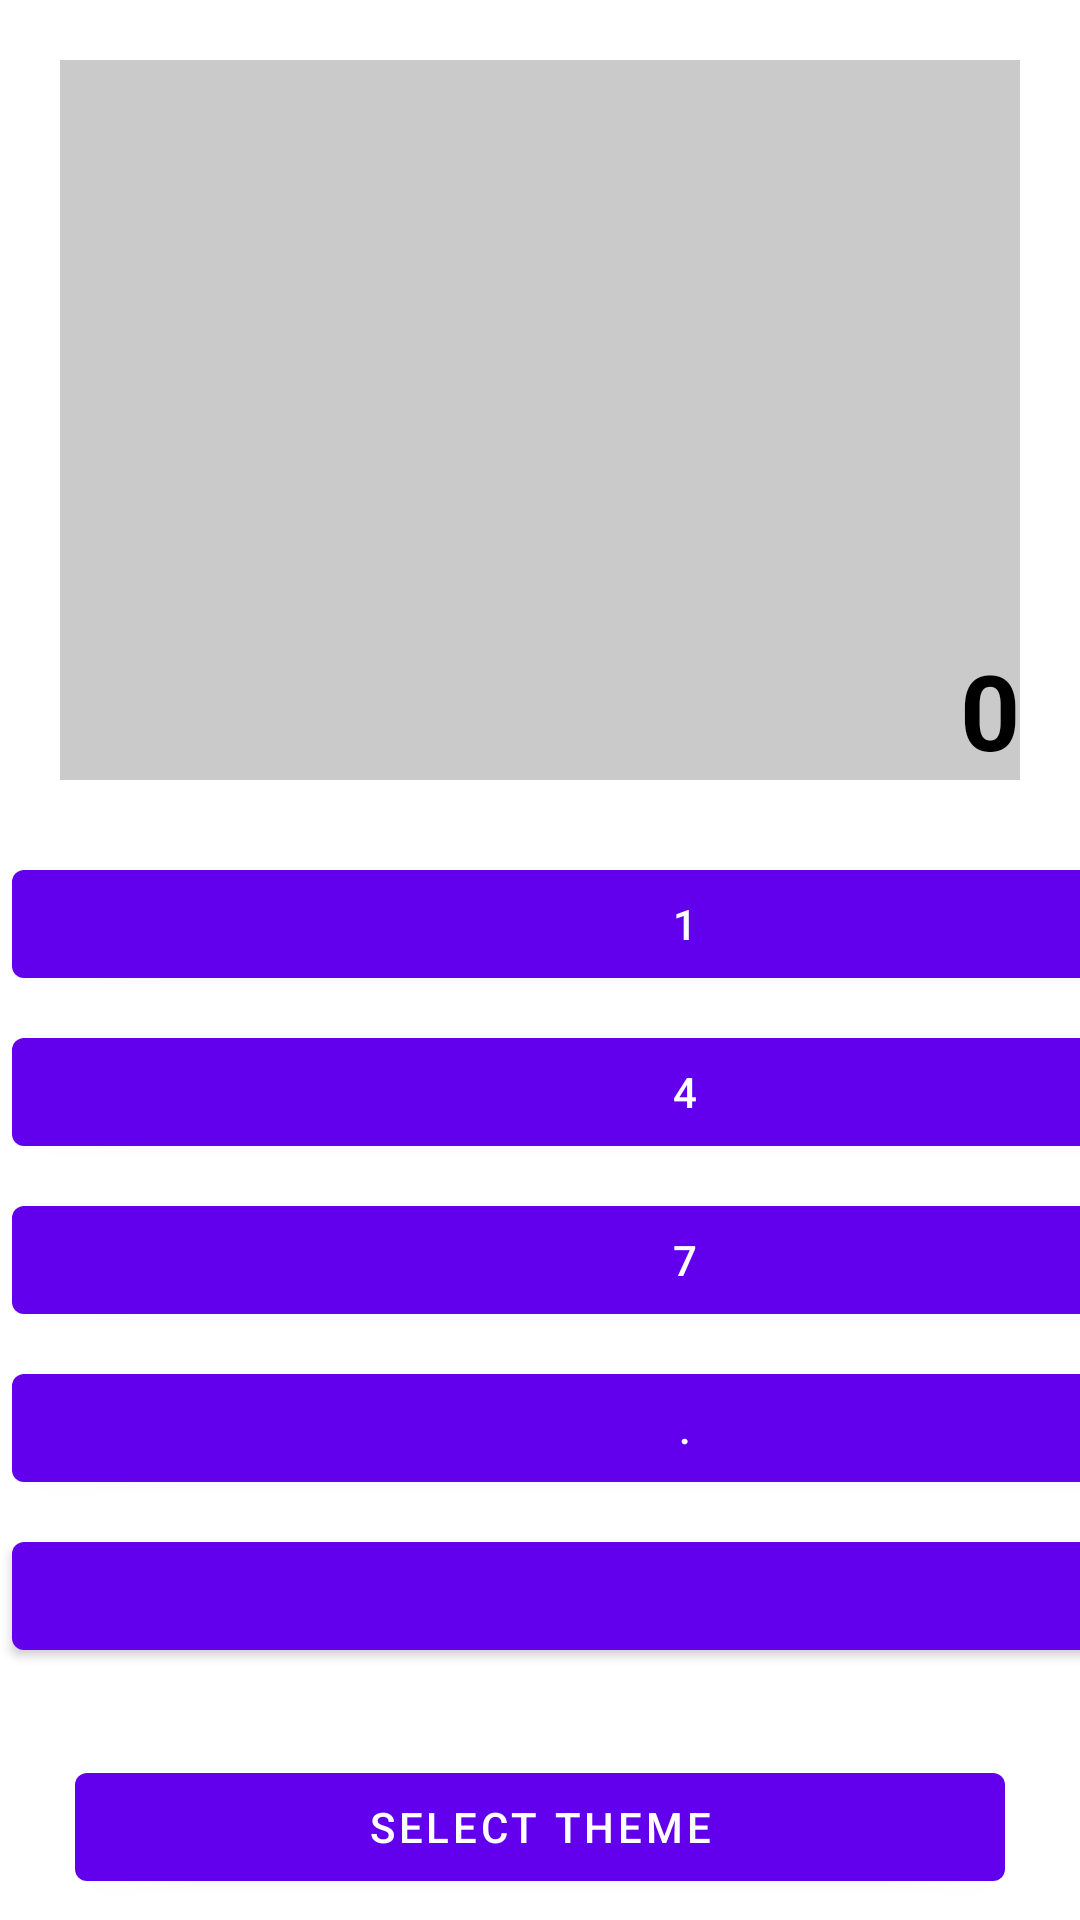

Write the Android layout XML for this screen, with the resource values it uses.
<!-- AndroidManifest.xml: application theme Theme.Calculator_task -->
<!-- res/layout/activity_main.xml -->
<?xml version="1.0" encoding="utf-8"?>
<androidx.constraintlayout.widget.ConstraintLayout xmlns:android="http://schemas.android.com/apk/res/android"
    xmlns:app="http://schemas.android.com/apk/res-auto"
    android:layout_width="match_parent"
    android:layout_height="match_parent"

    >

    <TextView
        android:id="@+id/calcDispley"
        android:layout_width="match_parent"
        android:layout_height="0dp"
        style="@style/MyStyle"
        app:layout_constraintBottom_toTopOf="@+id/grid"
        app:layout_constraintEnd_toEndOf="parent"
        app:layout_constraintStart_toStartOf="parent"
        app:layout_constraintTop_toTopOf="parent"
        />

    <GridLayout
        android:id="@+id/grid"
        android:layout_width="wrap_content"
        android:layout_height="wrap_content"
        android:layout_marginBottom="@dimen/gridMarginBottom"
        android:columnCount="@integer/columnCount"
        android:rowCount="@integer/columnRow"
        android:useDefaultMargins="true"

        app:layout_constraintBottom_toBottomOf="parent"
        app:layout_constraintEnd_toEndOf="parent"
        app:layout_constraintStart_toStartOf="parent"
        app:layout_constraintTop_toBottomOf="@+id/calcDispley">

        <com.google.android.material.button.MaterialButton
            android:id="@+id/one"
            android:layout_width="wrap_content"
            android:layout_height="wrap_content"
            android:layout_columnWeight="@integer/columnWeight"
            android:text="@string/key_1"
            />

        <com.google.android.material.button.MaterialButton
            android:id="@+id/two"
            android:layout_width="wrap_content"
            android:layout_height="wrap_content"
            android:layout_columnWeight="@integer/columnWeight"
            android:text="@string/key_2" />

        <com.google.android.material.button.MaterialButton
            android:id="@+id/three"
            android:layout_width="wrap_content"
            android:layout_height="wrap_content"
            android:layout_columnWeight="@integer/columnWeight"
            android:text="@string/key_3" />

        <com.google.android.material.button.MaterialButton
            android:id="@+id/plus"
            android:layout_width="wrap_content"
            android:layout_height="wrap_content"
            android:layout_columnWeight="@integer/columnWeight"
            android:text="@string/key_plus" />

        <com.google.android.material.button.MaterialButton
            android:id="@+id/four"
            android:layout_width="wrap_content"
            android:layout_height="wrap_content"
            android:layout_columnWeight="@integer/columnWeight"
            android:text="@string/key_4" />

        <com.google.android.material.button.MaterialButton
            android:id="@+id/five"
            android:layout_width="wrap_content"
            android:layout_height="wrap_content"
            android:layout_columnWeight="@integer/columnWeight"
            android:text="@string/key_5" />

        <com.google.android.material.button.MaterialButton
            android:id="@+id/six"
            android:layout_width="wrap_content"
            android:layout_height="wrap_content"
            android:layout_columnWeight="@integer/columnWeight"
            android:text="@string/key_6" />

        <com.google.android.material.button.MaterialButton
            android:id="@+id/minus"
            android:layout_width="wrap_content"
            android:layout_height="wrap_content"
            android:layout_columnWeight="@integer/columnWeight"
            android:text="@string/key_minus" />

        <com.google.android.material.button.MaterialButton
            android:id="@+id/seven"
            android:layout_width="wrap_content"
            android:layout_height="wrap_content"
            android:layout_columnWeight="@integer/columnWeight"
            android:text="@string/key_7" />

        <com.google.android.material.button.MaterialButton
            android:id="@+id/eight"
            android:layout_width="wrap_content"
            android:layout_height="wrap_content"
            android:layout_columnWeight="@integer/columnWeight"
            android:text="@string/key_8" />

        <com.google.android.material.button.MaterialButton
            android:id="@+id/nine"
            android:layout_width="wrap_content"
            android:layout_height="wrap_content"
            android:layout_columnWeight="1"
            android:text="@string/key_9" />

        <com.google.android.material.button.MaterialButton
            android:id="@+id/miltiple"
            android:layout_width="wrap_content"
            android:layout_height="wrap_content"
            android:layout_columnWeight="@integer/columnWeight"
            android:text="@string/key_multiplication" />

        <com.google.android.material.button.MaterialButton
            android:id="@+id/dote"
            android:layout_width="wrap_content"
            android:layout_height="wrap_content"
            android:layout_columnWeight="@integer/columnWeight"
            android:text="@string/key_dot" />

        <com.google.android.material.button.MaterialButton
            android:id="@+id/zero"
            android:layout_width="wrap_content"
            android:layout_height="wrap_content"
            android:layout_columnWeight="@integer/columnWeight"
            android:text="@string/key_0"
            />

        <com.google.android.material.button.MaterialButton
            android:id="@+id/equals"
            android:layout_width="wrap_content"
            android:layout_height="wrap_content"
            android:layout_columnWeight="@integer/columnWeight"
            android:text="@string/key_equqls" />

        <com.google.android.material.button.MaterialButton
            android:id="@+id/divide"
            android:layout_width="wrap_content"
            android:layout_height="wrap_content"
            android:layout_columnWeight="@integer/columnWeight"
            android:text="@string/key_devide" />

        <com.google.android.material.button.MaterialButton
            android:id="@+id/ac"
            android:layout_width="wrap_content"
            android:layout_height="wrap_content"
            android:layout_columnWeight="@integer/columnWeight"
            android:text="@string/key_AC"
            android:layout_columnSpan="4" />

    </GridLayout>

    <com.google.android.material.button.MaterialButton
        android:id="@+id/selectTheme"
        android:layout_width="match_parent"
        android:layout_height="wrap_content"
        android:layout_margin="@dimen/text_size_button"
        android:text="@string/selectTheme"
        app:layout_constraintEnd_toEndOf="parent"
        app:layout_constraintStart_toStartOf="parent"
        app:layout_constraintTop_toBottomOf="@+id/grid" />


</androidx.constraintlayout.widget.ConstraintLayout>
<!-- resources referenced by this layout -->
<resources>
  <dimen name="gridMarginBottom">80dp</dimen>
  <dimen name="text_size_button">25sp</dimen>
  <integer name="columnCount">4</integer>
  <integer name="columnRow">4</integer>
  <integer name="columnWeight">1</integer>
  <string name="key_0">0</string>
  <string name="key_1">1</string>
  <string name="key_2">2</string>
  <string name="key_3">3</string>
  <string name="key_4">4</string>
  <string name="key_5">5</string>
  <string name="key_6">6</string>
  <string name="key_7">7</string>
  <string name="key_8">8</string>
  <string name="key_9">9</string>
  <string name="key_AC">AC</string>
  <string name="key_devide">/</string>
  <string name="key_dot">.</string>
  <string name="key_equqls">=</string>
  <string name="key_minus">-</string>
  <string name="key_multiplication">*</string>
  <string name="key_plus">+</string>
  <string name="selectTheme">Select Theme</string>
  <style name="MyStyle">
          <item name="android:layout_margin">@dimen/marginTextView</item>
          <item name="android:background">@color/displayColor</item>
          <item name="android:gravity">end|bottom</item>
          <item name="android:text">@string/key_default_symbol</item>
          <item name="android:textColor">@color/black</item>
          <item name="android:textSize">@dimen/text_size</item>
          <item name="android:textStyle">bold</item>
      </style>
  <style name="Theme.Calculator_task" parent="Theme.MaterialComponents.DayNight.DarkActionBar">
          
          <item name="colorPrimary">@color/purple_500</item>
          <item name="colorPrimaryVariant">@color/purple_700</item>
          <item name="colorOnPrimary">@color/white</item>
          
          <item name="colorSecondary">@color/teal_200</item>
          <item name="colorSecondaryVariant">@color/teal_700</item>
          <item name="colorOnSecondary">@color/black</item>
          
          <item name="android:statusBarColor" tools:targetApi="l">?attr/colorPrimaryVariant</item>
          
  
  
  
      </style>
  <dimen name="marginTextView">20dp</dimen>
  <color name="displayColor">#370B0A0A</color>
  <string name="key_default_symbol">0</string>
  <color name="black">#FF000000</color>
  <dimen name="text_size">35sp</dimen>
  <color name="purple_500">#FF6200EE</color>
  <color name="purple_700">#FF3700B3</color>
  <color name="white">#FFFFFFFF</color>
  <color name="teal_200">#FF03DAC5</color>
  <color name="teal_700">#FF018786</color>
</resources>
